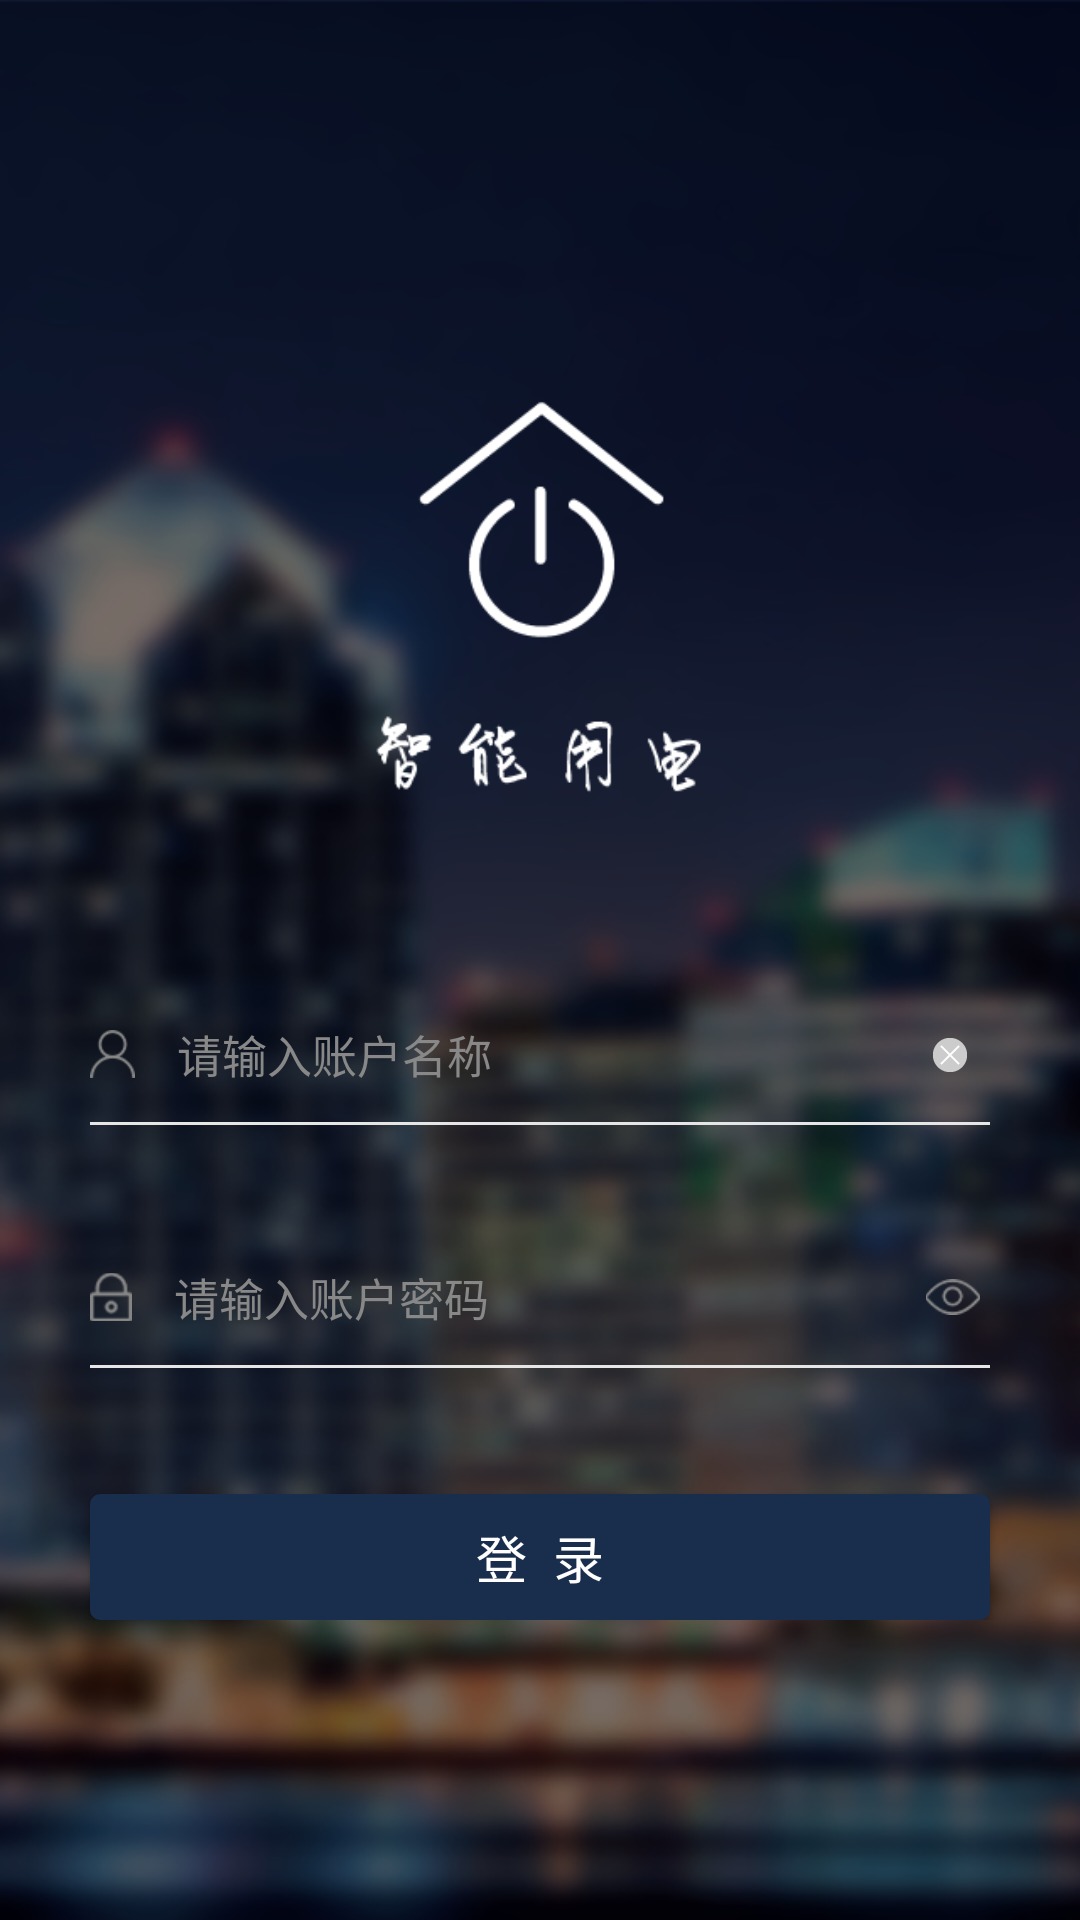

Layout XML and referenced resources for this Android screen:
<!-- AndroidManifest.xml: activity theme AppTheme.NoActionBar -->
<!-- res/layout/activity_login.xml -->
<?xml version="1.0" encoding="utf-8"?>
<LinearLayout xmlns:android="http://schemas.android.com/apk/res/android"
    android:id="@+id/ll_login_bg"
    android:layout_width="match_parent"
    android:layout_height="match_parent"
    android:gravity="bottom"
    android:orientation="vertical"
    android:fitsSystemWindows="true"
    android:background="@drawable/login_back_1">

    <LinearLayout
        android:layout_marginBottom="100dp"
        android:layout_width="match_parent"
        android:layout_height="wrap_content"
        android:orientation="vertical">
        
        <RelativeLayout
            android:id="@+id/relative_acount"
            android:layout_width="match_parent"
            android:layout_height="45dp"
            android:layout_marginLeft="30dp"
            android:layout_marginRight="30dp"
            android:layout_marginTop="45dp">

            <ImageView
                android:id="@+id/icon_tel"
                android:layout_width="15dp"
                android:layout_height="16dp"
                android:layout_alignParentLeft="true"
                android:layout_centerVertical="true"
                android:scaleType="centerCrop"
                android:src="@drawable/login_users" />

            <EditText
                android:id="@+id/et_login_name"
                android:layout_width="match_parent"
                android:layout_height="match_parent"
                android:layout_gravity="center"
                android:layout_marginLeft="14dp"
                android:layout_marginRight="14dp"
                android:layout_toLeftOf="@+id/iv_delete"
                android:layout_toRightOf="@+id/icon_tel"
                android:background="@null"
                android:hint="请输入账户名称"
                android:inputType="text"
                android:lines="1"
                android:text=""
                android:textColor="@color/white"
                android:textColorHint="#888888"
                android:textSize="15sp" />

            <ImageView
                android:id="@+id/iv_delete"
                android:layout_width="20dp"
                android:layout_height="match_parent"
                android:layout_alignParentRight="true"
                android:layout_centerVertical="true"
                android:layout_gravity="center_vertical"
                android:layout_marginRight="10px"
                android:scaleType="centerInside"
                android:src="@drawable/icon_delete" />

        </RelativeLayout>

        <ImageView
            android:layout_width="match_parent"
            android:layout_marginLeft="30dp"
            android:layout_marginRight="30dp"
            android:layout_height="1dp"
            android:background="#E6E6E6"
            />

        
        <RelativeLayout
            android:layout_width="match_parent"
            android:layout_height="45dp"
            android:layout_marginLeft="30dp"
            android:layout_marginRight="30dp"
            android:layout_marginTop="35dp"
            >
            <ImageView
                android:id="@+id/icon_check"
                android:scaleType="centerCrop"
                android:layout_alignParentLeft="true"
                android:layout_centerVertical="true"
                android:layout_width="14dp"
                android:layout_height="16dp"
                android:src="@drawable/login_passwd"/>
            <EditText
                android:id="@+id/et_login_passwd"
                android:layout_width="match_parent"
                android:layout_height="match_parent"
                android:layout_gravity="center"
                android:layout_toRightOf="@+id/icon_check"
                android:layout_toLeftOf="@+id/iv_show"
                android:layout_marginLeft="14dp"
                android:background="@null"
                android:inputType="textPassword"
                android:text=""
                android:textSize="15sp"
                android:textColor="@color/white"
                android:hint="请输入账户密码"
                android:textColorHint="#888888"/>

            <ImageView
                android:id="@+id/iv_show"
                android:layout_width="18dp"
                android:layout_height="12dp"
                android:scaleType="centerCrop"
                android:layout_gravity="center_vertical"
                android:layout_alignParentRight="true"
                android:layout_centerVertical="true"
                android:layout_marginRight="10px"
                android:src="@drawable/login_air"/> />
        </RelativeLayout>
        <ImageView
            android:layout_width="match_parent"
            android:layout_marginLeft="30dp"
            android:layout_marginRight="30dp"
            android:layout_height="1dp"
            android:background="#E6E6E6" />

        
        <Button
            android:id="@+id/btn_login"
            android:layout_width="match_parent"
            android:layout_height="42dp"
            android:layout_marginLeft="30dp"
            android:layout_marginRight="30dp"
            android:layout_alignParentStart="true"
            android:layout_alignParentTop="true"
            android:layout_marginTop="42dp"
            android:background="@drawable/selector_sure_button_bg"
            android:text="登  录"
            android:textColor="@color/white"
            android:textSize="17sp" />

    </LinearLayout>

</LinearLayout>
<!-- resources referenced by this layout -->
<resources>
  <color name="white">#FFFFFF</color>
  <!-- drawable icon_delete: png bitmap (drawable-xxhdpi, 584 bytes) -->
  <!-- drawable login_air: png bitmap (drawable-xxhdpi, 1696 bytes) -->
  <!-- drawable login_back_1: png bitmap (drawable-xxhdpi, 312178 bytes) -->
  <!-- drawable login_passwd: png bitmap (drawable-xxhdpi, 1654 bytes) -->
  <!-- drawable login_users: png bitmap (drawable-xxhdpi, 1607 bytes) -->
  <!-- drawable selector_sure_button_bg (drawable-xhdpi) -->
  <?xml version="1.0" encoding="utf-8"?>
  <selector xmlns:android="http://schemas.android.com/apk/res/android">
      <item  android:state_pressed="false">
          <shape android:shape="rectangle">
              <corners android:radius="10px"/>
              <solid android:color="@color/color_login_button"/>
              <size android:width="581px" android:height="91px"/>
          </shape>
      </item>
      <item  android:state_pressed="true">
          <shape android:shape="rectangle">
              <corners android:radius="10px"/>
              <solid android:color="@color/color_little_gray"/>
              <size android:width="581px" android:height="91px"/>
          </shape>
      </item>
  </selector>
  <style name="AppTheme.NoActionBar">
          <item name="windowActionBar">false</item>
          <item name="windowNoTitle">true</item>
      </style>
  <color name="color_login_button">#192E4D</color>
  <color name="color_little_gray">#BFBFBF</color>
</resources>
